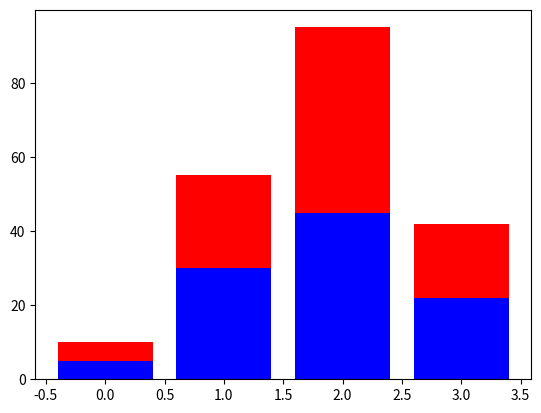

Generate this figure with matplotlib:
import matplotlib.pyplot as plt
A = [5., 30., 45., 22.]
B = [5., 25., 50., 20.]
X = range(4)
plt.bar(X, A, color = 'b')
plt.bar(X, B, color = 'r', bottom = A)
plt.show()